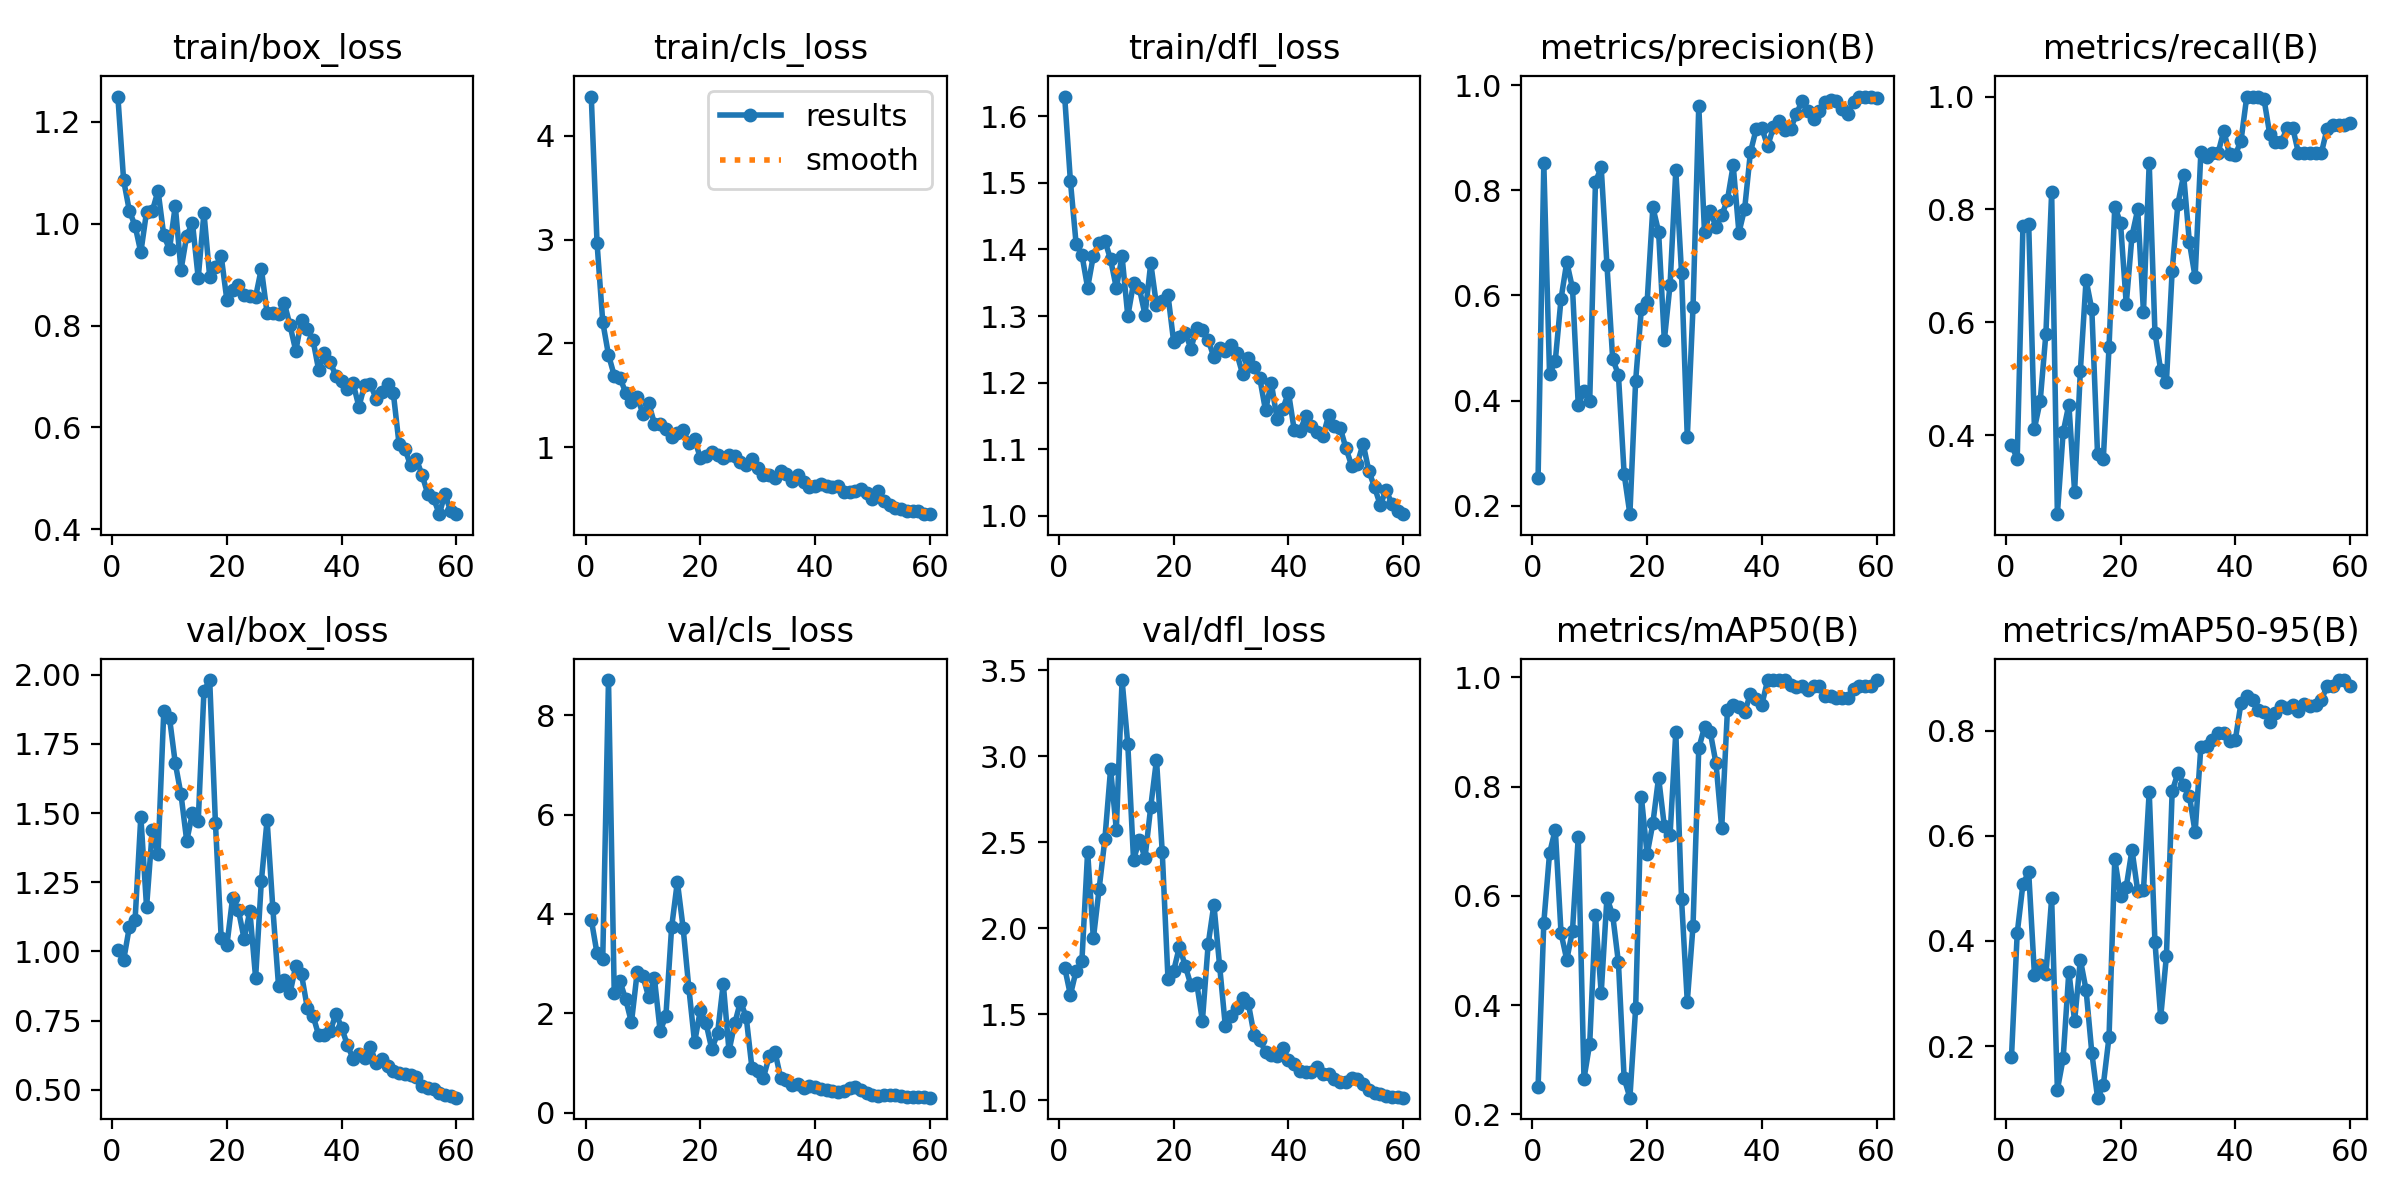

The table this chart was drawn from, first rows:
epoch, time, train/box_loss, train/cls_loss, train/dfl_loss, metrics/precision(B), metrics/recall(B), metrics/mAP50(B), metrics/mAP50-95(B), val/box_loss, val/cls_loss, val/dfl_loss, lr/pg0, lr/pg1, lr/pg2
1, 6.051, 1.25, 4.38, 1.629, 0.2519, 0.3823, 0.2502, 0.1788, 1.005, 3.889, 1.771, 7e-05, 7e-05, 7e-05
2, 9.426, 1.086, 2.972, 1.502, 0.8511, 0.3584, 0.5512, 0.4148, 0.9678, 3.208, 1.612, 0.0001475, 0.0001475, 0.0001475
3, 13.65, 1.026, 2.206, 1.408, 0.45, 0.77, 0.678, 0.5085, 1.089, 3.094, 1.753, 0.0002224, 0.0002224, 0.0002224
4, 17, 0.9959, 1.889, 1.392, 0.4757, 0.774, 0.7215, 0.5309, 1.114, 8.714, 1.807, 0.0002947, 0.0002947, 0.0002947
5, 20.15, 0.9438, 1.69, 1.342, 0.5933, 0.4118, 0.532, 0.3361, 1.488, 2.406, 2.445, 0.0003643, 0.0003643, 0.0003643
6, 23.42, 1.024, 1.668, 1.391, 0.6635, 0.46, 0.4831, 0.3538, 1.16, 2.645, 1.941, 0.0004312, 0.0004312, 0.0004312
7, 27.18, 1.025, 1.525, 1.41, 0.6135, 0.58, 0.5366, 0.3367, 1.439, 2.281, 2.228, 0.0004955, 0.0004955, 0.0004955
8, 30.26, 1.065, 1.434, 1.413, 0.3914, 0.83, 0.7076, 0.4813, 1.352, 1.815, 2.516, 0.0005572, 0.0005572, 0.0005572
9, 33.33, 0.9772, 1.481, 1.385, 0.4181, 0.26, 0.2654, 0.1171, 1.869, 2.823, 2.926, 0.0006163, 0.0006163, 0.0006163
10, 36.37, 0.9498, 1.321, 1.342, 0.3998, 0.405, 0.3298, 0.1765, 1.844, 2.745, 2.573, 0.0006727, 0.0006727, 0.0006727
11, 40.19, 1.035, 1.425, 1.39, 0.8162, 0.4542, 0.5645, 0.3419, 1.681, 2.327, 3.444, 0.0007265, 0.0007265, 0.0007265
12, 43.2, 0.909, 1.227, 1.3, 0.8437, 0.3, 0.4223, 0.2477, 1.568, 2.708, 3.069, 0.0007776, 0.0007776, 0.0007776
13, 46.19, 0.9769, 1.218, 1.349, 0.6588, 0.5134, 0.5967, 0.3646, 1.399, 1.639, 2.397, 0.000802, 0.000802, 0.000802
14, 49.23, 1.001, 1.173, 1.342, 0.4791, 0.675, 0.5649, 0.3069, 1.501, 1.944, 2.511, 0.0007855, 0.0007855, 0.0007855
15, 53.14, 0.8933, 1.094, 1.302, 0.4493, 0.6227, 0.4783, 0.1874, 1.47, 3.73, 2.41, 0.000769, 0.000769, 0.000769
16, 56.2, 1.022, 1.133, 1.379, 0.2599, 0.3659, 0.2662, 0.102, 1.942, 4.65, 2.707, 0.0007525, 0.0007525, 0.0007525
17, 59.26, 0.8957, 1.168, 1.316, 0.1837, 0.3572, 0.2308, 0.1258, 1.981, 3.725, 2.98, 0.000736, 0.000736, 0.000736
18, 62.22, 0.9148, 1.038, 1.323, 0.4375, 0.5564, 0.3942, 0.2174, 1.464, 2.509, 2.445, 0.0007195, 0.0007195, 0.0007195
19, 66.13, 0.937, 1.075, 1.332, 0.5748, 0.805, 0.7812, 0.5558, 1.05, 1.414, 1.705, 0.000703, 0.000703, 0.000703
20, 69.16, 0.8493, 0.8973, 1.261, 0.5867, 0.7761, 0.6762, 0.4848, 1.023, 2.056, 1.753, 0.0006865, 0.0006865, 0.0006865
21, 72.19, 0.8702, 0.9099, 1.269, 0.7677, 0.6323, 0.7326, 0.5029, 1.195, 1.797, 1.893, 0.00067, 0.00067, 0.00067
22, 75.42, 0.8794, 0.9482, 1.275, 0.7214, 0.7533, 0.8166, 0.5736, 1.15, 1.275, 1.782, 0.0006535, 0.0006535, 0.0006535
23, 79.14, 0.86, 0.923, 1.251, 0.5146, 0.8, 0.7278, 0.4945, 1.045, 1.593, 1.669, 0.000637, 0.000637, 0.000637
24, 82.16, 0.8571, 0.8969, 1.282, 0.6207, 0.6182, 0.7116, 0.4968, 1.146, 2.598, 1.681, 0.0006205, 0.0006205, 0.0006205
25, 85.19, 0.8565, 0.9281, 1.278, 0.8378, 0.8823, 0.9, 0.6838, 0.9047, 1.24, 1.461, 0.000604, 0.000604, 0.000604
26, 88.52, 0.9117, 0.9116, 1.264, 0.6428, 0.5819, 0.5935, 0.3986, 1.254, 1.797, 1.905, 0.0005875, 0.0005875, 0.0005875
27, 92.33, 0.8245, 0.8606, 1.238, 0.3299, 0.515, 0.4066, 0.2549, 1.475, 2.236, 2.138, 0.000571, 0.000571, 0.000571
28, 95.46, 0.8251, 0.83, 1.252, 0.5779, 0.495, 0.5453, 0.3717, 1.157, 1.92, 1.781, 0.0005545, 0.0005545, 0.0005545
29, 98.49, 0.8219, 0.8812, 1.248, 0.9606, 0.6913, 0.87, 0.6844, 0.8746, 0.8937, 1.428, 0.000538, 0.000538, 0.000538
30, 101.9, 0.8444, 0.7986, 1.257, 0.7204, 0.81, 0.9087, 0.7198, 0.8973, 0.8373, 1.487, 0.0005215, 0.0005215, 0.0005215
31, 105.7, 0.8002, 0.7287, 1.244, 0.7608, 0.8609, 0.9001, 0.6972, 0.8498, 0.7042, 1.536, 0.000505, 0.000505, 0.000505
32, 108.9, 0.7501, 0.7282, 1.213, 0.7302, 0.742, 0.8428, 0.6764, 0.9484, 1.132, 1.591, 0.0004885, 0.0004885, 0.0004885
33, 112, 0.8108, 0.6985, 1.237, 0.7522, 0.68, 0.7241, 0.6065, 0.9169, 1.228, 1.563, 0.000472, 0.000472, 0.000472
34, 115.4, 0.7931, 0.7722, 1.223, 0.782, 0.9009, 0.941, 0.7692, 0.7971, 0.6994, 1.381, 0.0004555, 0.0004555, 0.0004555
35, 119.2, 0.7712, 0.7357, 1.207, 0.8477, 0.8924, 0.9488, 0.7711, 0.768, 0.664, 1.35, 0.000439, 0.000439, 0.000439
36, 122.4, 0.712, 0.6761, 1.158, 0.7196, 0.9, 0.945, 0.7827, 0.6967, 0.5491, 1.279, 0.0004225, 0.0004225, 0.0004225
37, 125.5, 0.7452, 0.734, 1.2, 0.7651, 0.9, 0.9359, 0.7955, 0.6986, 0.5839, 1.261, 0.000406, 0.000406, 0.000406
38, 129.4, 0.7284, 0.6664, 1.146, 0.8722, 0.9393, 0.97, 0.7953, 0.711, 0.4882, 1.254, 0.0003895, 0.0003895, 0.0003895
39, 132.7, 0.7005, 0.6168, 1.161, 0.9164, 0.8975, 0.9611, 0.7806, 0.7755, 0.5367, 1.304, 0.000373, 0.000373, 0.000373
40, 135.7, 0.6901, 0.6284, 1.185, 0.9186, 0.8965, 0.95, 0.7821, 0.7243, 0.5096, 1.235, 0.0003565, 0.0003565, 0.0003565
41, 138.7, 0.6762, 0.6464, 1.129, 0.8839, 0.9221, 0.995, 0.853, 0.6611, 0.4818, 1.208, 0.00034, 0.00034, 0.00034
42, 142.5, 0.6861, 0.6229, 1.127, 0.9196, 1, 0.995, 0.8658, 0.6123, 0.4503, 1.171, 0.0003235, 0.0003235, 0.0003235
43, 145.9, 0.6405, 0.6128, 1.15, 0.9324, 1, 0.995, 0.8577, 0.6296, 0.441, 1.165, 0.000307, 0.000307, 0.000307
44, 148.9, 0.6834, 0.6277, 1.135, 0.9156, 1, 0.995, 0.8386, 0.6157, 0.4066, 1.162, 0.0002905, 0.0002905, 0.0002905
45, 151.9, 0.6849, 0.563, 1.126, 0.917, 0.9955, 0.9868, 0.8351, 0.6556, 0.4414, 1.194, 0.000274, 0.000274, 0.000274
46, 155.6, 0.656, 0.5686, 1.119, 0.9447, 0.9335, 0.9823, 0.8166, 0.5953, 0.5003, 1.15, 0.0002575, 0.0002575, 0.0002575
47, 158.9, 0.6686, 0.581, 1.151, 0.9703, 0.9195, 0.985, 0.8341, 0.6097, 0.5139, 1.151, 0.000241, 0.000241, 0.000241
48, 161.9, 0.6849, 0.5958, 1.135, 0.951, 0.9191, 0.9768, 0.8473, 0.5872, 0.4634, 1.125, 0.0002245, 0.0002245, 0.0002245
49, 164.9, 0.6671, 0.5617, 1.133, 0.9362, 0.9437, 0.985, 0.8425, 0.569, 0.3857, 1.107, 0.000208, 0.000208, 0.000208
50, 168.7, 0.5666, 0.5017, 1.102, 0.9511, 0.9451, 0.985, 0.8485, 0.5598, 0.3482, 1.106, 0.0001915, 0.0001915, 0.0001915
51, 173.6, 0.5581, 0.5755, 1.076, 0.9677, 0.9, 0.9658, 0.8373, 0.5588, 0.3378, 1.129, 0.000175, 0.000175, 0.000175
52, 176.7, 0.5252, 0.479, 1.078, 0.9721, 0.9, 0.9658, 0.8514, 0.5536, 0.3511, 1.122, 0.0001585, 0.0001585, 0.0001585
53, 180, 0.5379, 0.442, 1.109, 0.9709, 0.9, 0.9617, 0.8472, 0.5452, 0.3596, 1.092, 0.000142, 0.000142, 0.000142
54, 183.7, 0.5064, 0.4129, 1.068, 0.9544, 0.9, 0.9617, 0.849, 0.5142, 0.3496, 1.056, 0.0001255, 0.0001255, 0.0001255
55, 186.7, 0.4692, 0.4062, 1.043, 0.9462, 0.9, 0.9617, 0.8589, 0.5063, 0.3343, 1.042, 0.000109, 0.000109, 0.000109
56, 189.8, 0.4613, 0.3874, 1.016, 0.9686, 0.9433, 0.9783, 0.884, 0.5031, 0.3162, 1.034, 9.25e-05, 9.25e-05, 9.25e-05
57, 193.2, 0.4293, 0.3877, 1.039, 0.9768, 0.95, 0.985, 0.8858, 0.4896, 0.3126, 1.024, 7.6e-05, 7.6e-05, 7.6e-05
58, 196.9, 0.4691, 0.3841, 1.018, 0.9785, 0.95, 0.985, 0.8956, 0.4797, 0.308, 1.018, 5.95e-05, 5.95e-05, 5.95e-05
59, 200, 0.4347, 0.3528, 1.008, 0.9768, 0.95, 0.985, 0.8962, 0.476, 0.3027, 1.016, 4.3e-05, 4.3e-05, 4.3e-05
60, 203.1, 0.4297, 0.3545, 1.003, 0.9748, 0.9538, 0.995, 0.8843, 0.4716, 0.2989, 1.014, 2.65e-05, 2.65e-05, 2.65e-05
